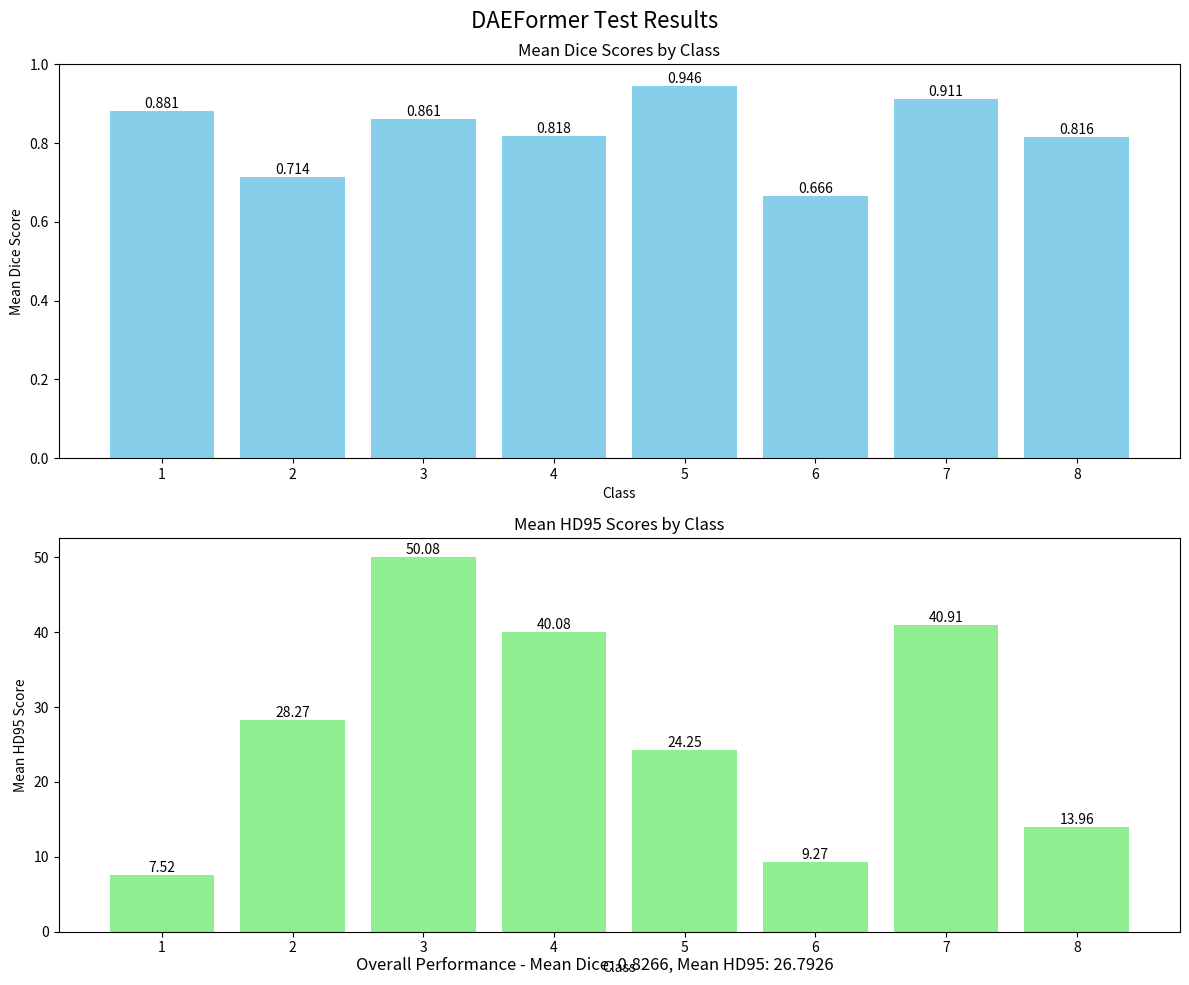

This figure's Python source:
import matplotlib.pyplot as plt

# Data from the test results
classes = range(1, 9)  # Classes 1-8
mean_dice = [
    0.881163,
    0.713932,
    0.861293,
    0.817727,
    0.945661,
    0.665711,
    0.911264,
    0.816260,
]
mean_hd95 = [
    7.523249,
    28.265476,
    50.080927,
    40.075049,
    24.253025,
    9.272545,
    40.909898,
    13.960817,
]

# Create figure with two subplots
fig, (ax1, ax2) = plt.subplots(2, 1, figsize=(12, 10))
fig.suptitle("DAEFormer Test Results", fontsize=16)

# Plot Dice Scores
bars1 = ax1.bar(classes, mean_dice, color="skyblue")
ax1.set_xlabel("Class")
ax1.set_ylabel("Mean Dice Score")
ax1.set_title("Mean Dice Scores by Class")
ax1.set_xticks(classes)
ax1.set_ylim(0, 1)  # Dice scores are between 0 and 1

# Add value labels on top of bars
for bar in bars1:
    height = bar.get_height()
    ax1.text(
        bar.get_x() + bar.get_width() / 2.0,
        height,
        f"{height:.3f}",
        ha="center",
        va="bottom",
    )

# Plot HD95 Scores
bars2 = ax2.bar(classes, mean_hd95, color="lightgreen")
ax2.set_xlabel("Class")
ax2.set_ylabel("Mean HD95 Score")
ax2.set_title("Mean HD95 Scores by Class")
ax2.set_xticks(classes)

# Add value labels on top of bars
for bar in bars2:
    height = bar.get_height()
    ax2.text(
        bar.get_x() + bar.get_width() / 2.0,
        height,
        f"{height:.2f}",
        ha="center",
        va="bottom",
    )

# Add overall performance as text
overall_dice = 0.826626
overall_hd95 = 26.792623
fig.text(
    0.5,
    0.02,
    f"Overall Performance - Mean Dice: {overall_dice:.4f}, Mean HD95: {overall_hd95:.4f}",
    ha="center",
    fontsize=12,
)

# Adjust layout to prevent overlap
plt.tight_layout()

# Save the plot
plt.savefig("test_results.png", dpi=300, bbox_inches="tight")
plt.close()
